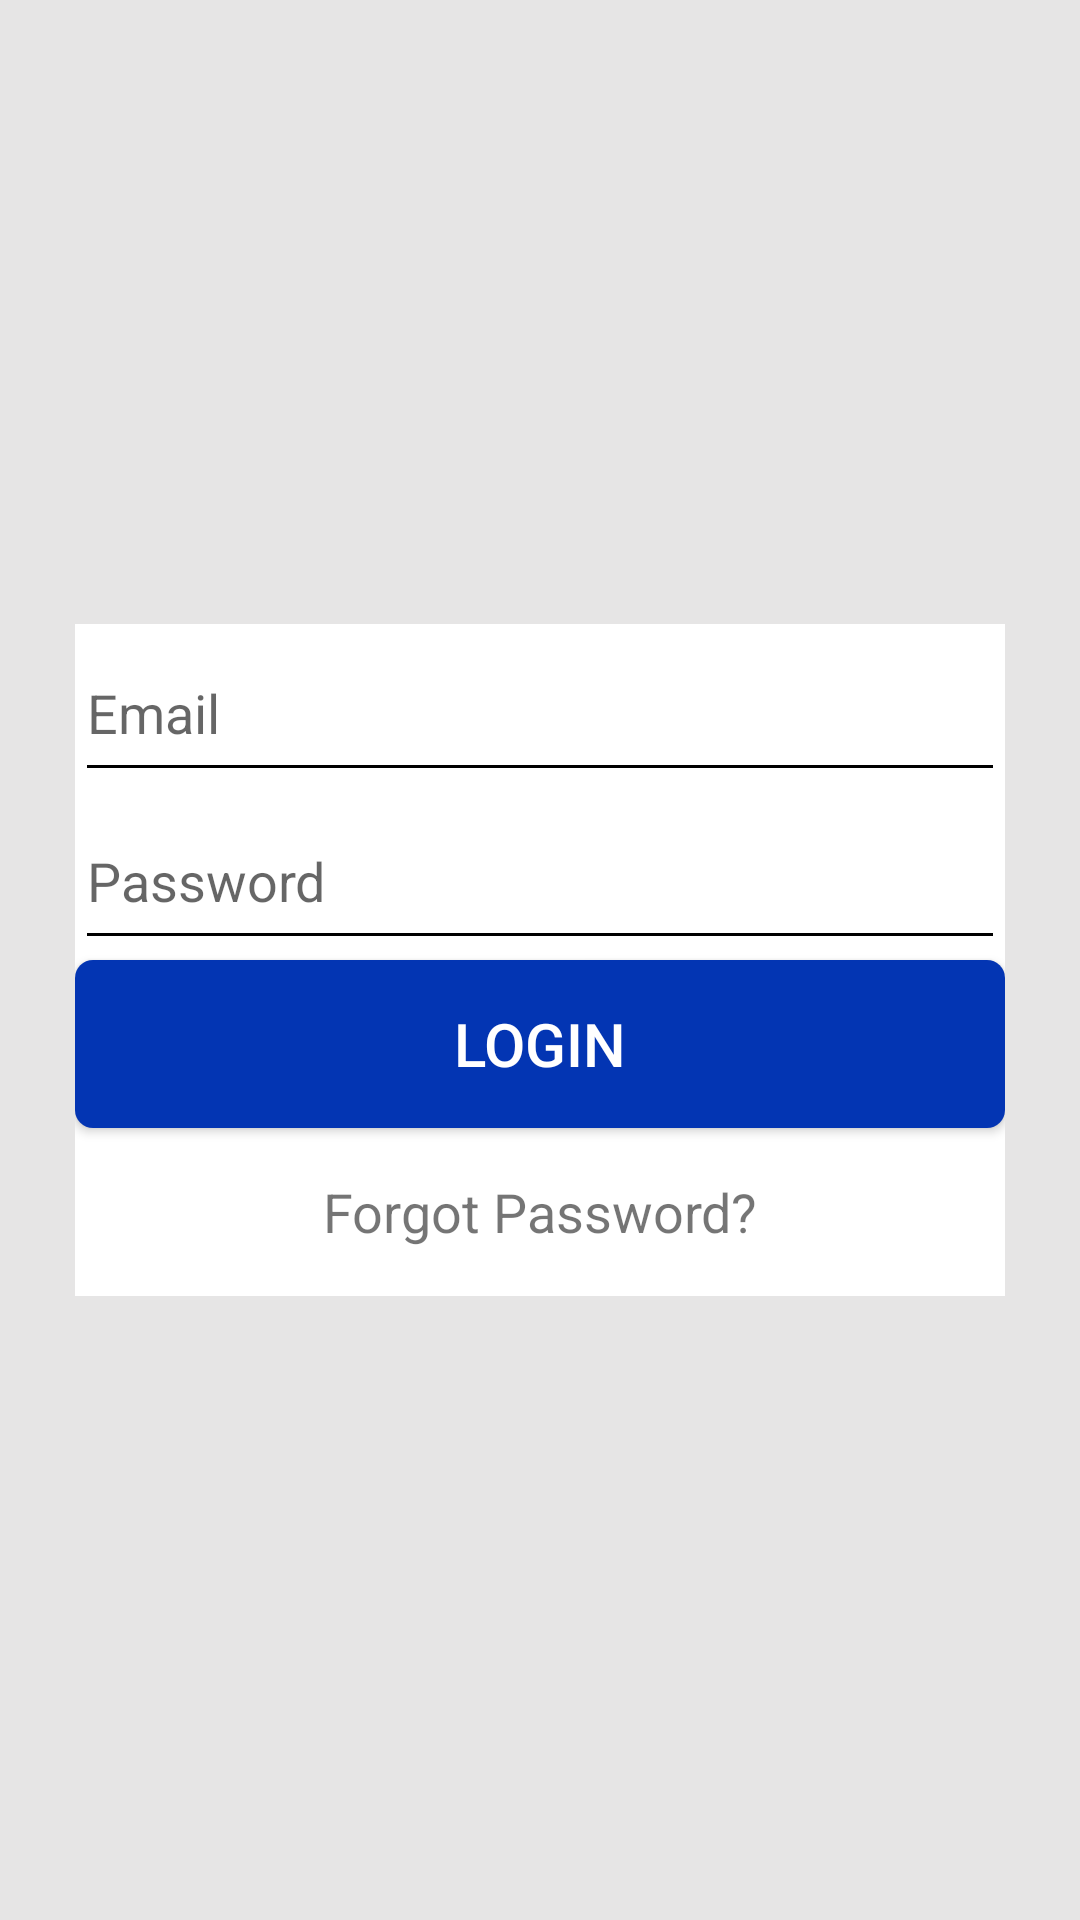

The Android layout XML behind this screen, and the referenced resources:
<!-- AndroidManifest.xml: application theme AppTheme -->
<!-- res/layout/activity_login.xml -->
<?xml version="1.0" encoding="utf-8"?>
<LinearLayout xmlns:android="http://schemas.android.com/apk/res/android"
    android:layout_width="match_parent"
    android:layout_height="match_parent"
    android:gravity="center"
    android:background="#e6e5e5"
    android:orientation="vertical">

    <LinearLayout
        android:background="@color/white"
        android:layout_width="match_parent"
        android:layout_height="wrap_content"
        android:layout_margin="25dp"
        android:orientation="vertical">

        <EditText
            android:id="@+id/edtEmail"
            android:layout_width="match_parent"
            android:layout_height="56dp"
            android:hint="@string/email" />

        <EditText
            android:id="@+id/edtPass"
            android:layout_width="match_parent"
            android:layout_height="56dp"
            android:hint="@string/password" />

        <Button
            android:id="@+id/bntLogin"
            android:layout_width="match_parent"
            android:layout_height="56dp"
            android:background="@drawable/buttonaa"
            android:text="@string/login"
            android:textColor="@color/white"
            android:textSize="20sp" />
        <TextView
            android:textSize="18dp"
            android:gravity="center"
            android:text="@string/forgot_password"
            android:layout_width="match_parent"
            android:layout_height="56dp" />

    </LinearLayout>


</LinearLayout>
<!-- resources referenced by this layout -->
<resources>
  <color name="white">#FFFFFF</color>
  <!-- drawable buttonaa (drawable) -->
  <?xml version="1.0" encoding="utf-8"?>
  <layer-list xmlns:android="http://schemas.android.com/apk/res/android">
      <item>
          <selector>
              <item android:state_pressed="false">
                  <shape android:shape="rectangle">
                      <corners android:radius="6dp" />
                      <solid android:color="#0335b3" />
                  </shape>
              </item>
              <item android:state_pressed="true">
                  <shape android:shape="rectangle">
                      <corners android:radius="6dp" />
                      <solid android:color="#0335b3" />
                  </shape>
              </item>
          </selector>
      </item>
  </layer-list>
  <string name="email">Email</string>
  <string name="forgot_password">Forgot Password?</string>
  <string name="login">LogIn</string>
  <string name="password">Password</string>
  <style name="AppTheme" parent="Theme.AppCompat.Light.DarkActionBar">
          
          <item name="colorPrimary">@color/colorPrimary</item>
          <item name="colorPrimaryDark">@color/colorPrimaryDark</item>
          <item name="colorAccent">@color/colorAccent</item>
          <item name="android:windowNoTitle">true</item>
          <item name="android:windowFullscreen">true</item>
          <item name="android:windowActionBarOverlay">false</item>
          <item name="actionMenuTextColor">#ffffff</item>
          <item name="colorControlNormal">@android:color/black</item>
          <item name="android:actionMenuTextColor">#ffffff</item>
          <item name="windowActionBar">false</item>
          <item name="windowActionBarOverlay">true</item>
          <item name="windowNoTitle">true</item>
  
      </style>
  <color name="colorPrimary">#3F51B5</color>
  <color name="colorPrimaryDark">#303F9F</color>
  <color name="colorAccent">#FF4081</color>
</resources>
